Labelled photos from "dataset", an image-classification folder in safe-cam/cctv-surveillance. The possible labels are: gunshot, non gunshot.

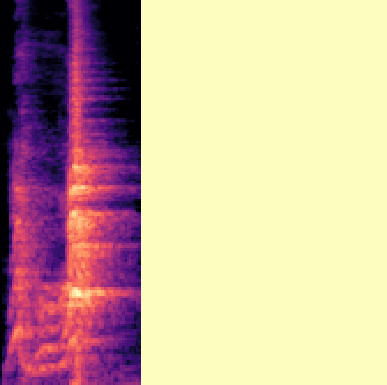
Label: non gunshot

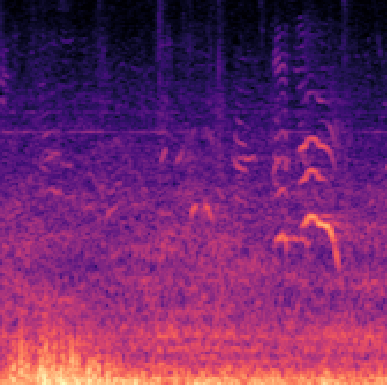
Label: non gunshot

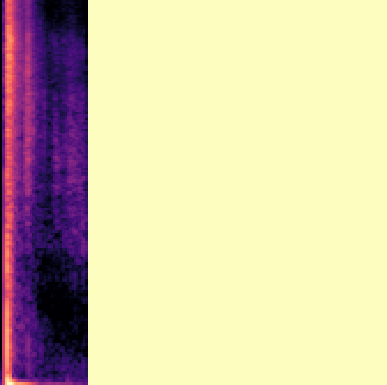
Label: gunshot

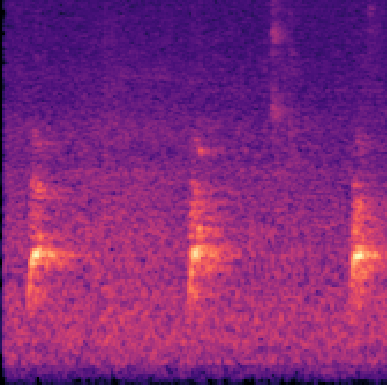
Label: non gunshot

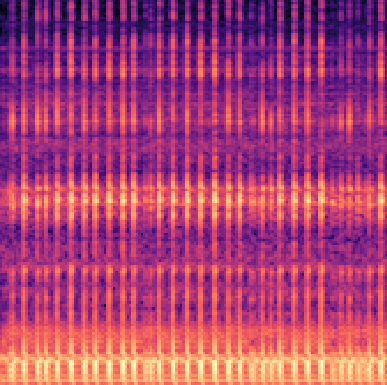
Label: non gunshot

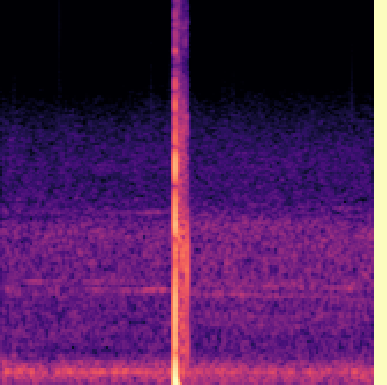
Label: gunshot
